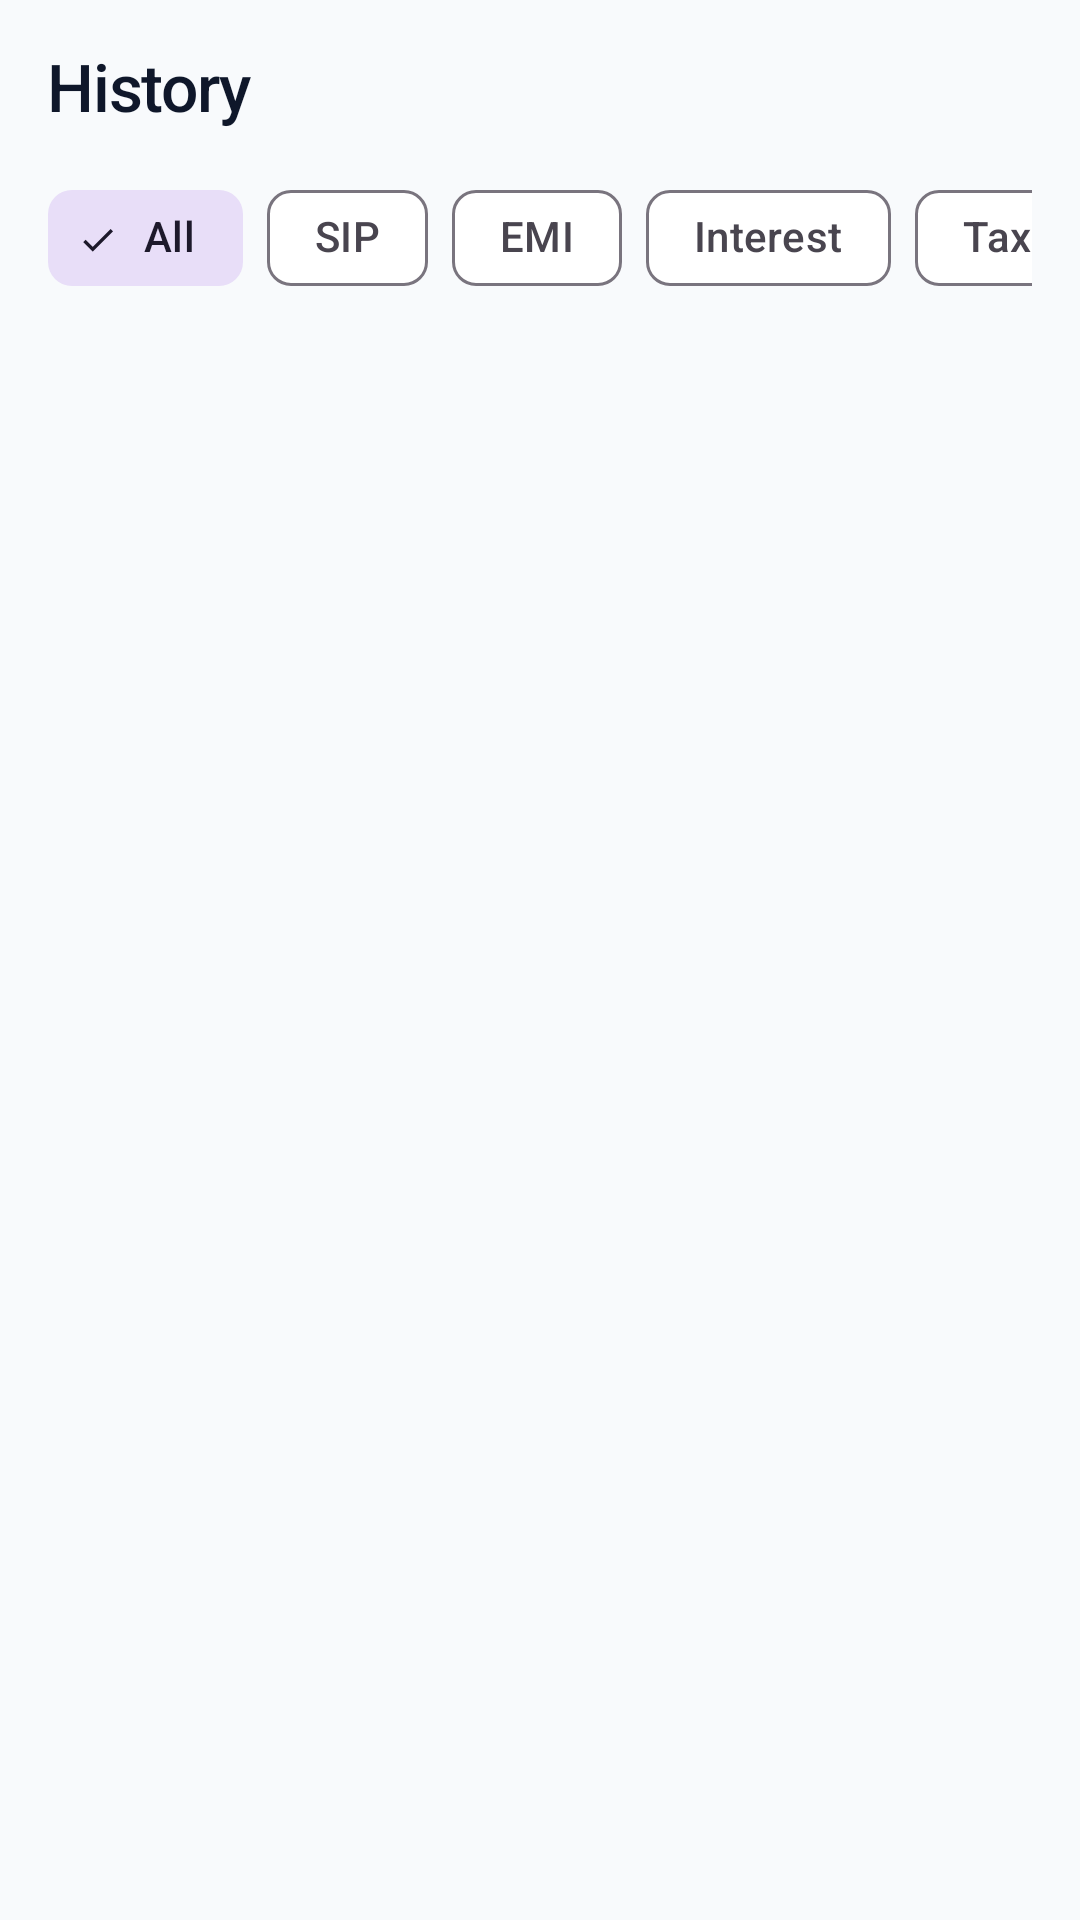

Android layout source for this screen:
<!-- AndroidManifest.xml: application theme Theme.FinCalc -->
<!-- res/layout/fragment_history.xml -->
<?xml version="1.0" encoding="utf-8"?>
<androidx.coordinatorlayout.widget.CoordinatorLayout
    xmlns:android="http://schemas.android.com/apk/res/android"
    xmlns:app="http://schemas.android.com/apk/res-auto"
    android:layout_width="match_parent"
    android:layout_height="match_parent"
    android:background="@color/background">

    <com.google.android.material.appbar.AppBarLayout
        android:layout_width="match_parent"
        android:layout_height="wrap_content"
        android:background="@android:color/transparent"
        app:elevation="0dp">

        <LinearLayout
            android:layout_width="match_parent"
            android:layout_height="wrap_content"
            android:orientation="vertical"
            android:paddingHorizontal="16dp"
            android:paddingTop="14dp"
            android:paddingBottom="8dp"
            app:layout_scrollFlags="scroll|enterAlways">

            <TextView
                android:layout_width="wrap_content"
                android:layout_height="wrap_content"
                android:text="History"
                android:fontFamily="sans-serif-medium"
                android:textSize="22sp"
                android:letterSpacing="-0.02"
                android:textColor="@color/text_primary"
                android:layout_marginBottom="12dp"/>

            <HorizontalScrollView
                android:layout_width="match_parent"
                android:layout_height="wrap_content"
                android:scrollbars="none">

                <com.google.android.material.chip.ChipGroup
                    android:id="@+id/chipGroupHistory"
                    android:layout_width="wrap_content"
                    android:layout_height="wrap_content"
                    app:singleSelection="true"
                    app:selectionRequired="true">

                    <com.google.android.material.chip.Chip
                        android:id="@+id/chipAll"
                        style="@style/Widget.Material3.Chip.Filter"
                        android:layout_width="wrap_content"
                        android:layout_height="wrap_content"
                        android:checked="true"
                        android:text="All" />

                    <com.google.android.material.chip.Chip
                        android:id="@+id/chipSip"
                        style="@style/Widget.Material3.Chip.Filter"
                        android:layout_width="wrap_content"
                        android:layout_height="wrap_content"
                        android:text="SIP" />

                    <com.google.android.material.chip.Chip
                        android:id="@+id/chipEmi"
                        style="@style/Widget.Material3.Chip.Filter"
                        android:layout_width="wrap_content"
                        android:layout_height="wrap_content"
                        android:text="EMI" />

                    <com.google.android.material.chip.Chip
                        android:id="@+id/chipInterest"
                        style="@style/Widget.Material3.Chip.Filter"
                        android:layout_width="wrap_content"
                        android:layout_height="wrap_content"
                        android:text="Interest" />

                    <com.google.android.material.chip.Chip
                        android:id="@+id/chipTax"
                        style="@style/Widget.Material3.Chip.Filter"
                        android:layout_width="wrap_content"
                        android:layout_height="wrap_content"
                        android:text="Tax" />

                   <com.google.android.material.chip.Chip
                        android:id="@+id/chipOther"
                        style="@style/Widget.Material3.Chip.Filter"
                        android:layout_width="wrap_content"
                        android:layout_height="wrap_content"
                        android:text="Other" />
                </com.google.android.material.chip.ChipGroup>
            </HorizontalScrollView>
        </LinearLayout>
    </com.google.android.material.appbar.AppBarLayout>

    <FrameLayout
        android:layout_width="match_parent"
        android:layout_height="match_parent"
        app:layout_behavior="@string/appbar_scrolling_view_behavior">

        <androidx.recyclerview.widget.RecyclerView
            android:id="@+id/rvHistory"
            android:layout_width="match_parent"
            android:layout_height="match_parent"
            android:paddingHorizontal="12dp"
            android:clipToPadding="false"
            android:paddingBottom="80dp"/>

        <LinearLayout
            android:id="@+id/tvEmpty"
            android:layout_width="wrap_content"
            android:layout_height="wrap_content"
            android:orientation="vertical"
            android:layout_gravity="center"
            android:gravity="center"
            android:visibility="gone">

             <ImageView
                android:layout_width="64dp"
                android:layout_height="64dp"
                android:src="@android:drawable/ic_menu_recent_history"
                app:tint="@color/text_hint"
                android:layout_marginBottom="16dp"/>

            <TextView
                android:layout_width="wrap_content"
                android:layout_height="wrap_content"
                android:text="@string/no_calculations_yet"
                android:textColor="@color/text_secondary"
                android:textSize="16sp"/>
        </LinearLayout>
    </FrameLayout>

</androidx.coordinatorlayout.widget.CoordinatorLayout>
<!-- resources referenced by this layout -->
<resources>
  <color name="background">#F8FAFC</color>
  <color name="text_hint">#94A3B8</color>
  <color name="text_primary">#0F172A</color>
  <color name="text_secondary">#64748B</color>
  <string name="no_calculations_yet">No calculations yet</string>
  <style name="Theme.FinCalc" parent="Theme.Material3.DayNight.NoActionBar">
          
          <item name="colorPrimary">@color/secondary</item>
          <item name="colorOnPrimary">@color/white</item>
          <item name="colorSecondary">@color/secondary</item>
          <item name="colorOnSecondary">@color/white</item>
          <item name="colorError">@color/error</item>
  
          
          <item name="android:windowBackground">@color/background</item>
          <item name="colorSurface">@color/surface</item>
          <item name="colorOnSurface">@color/text_primary</item>
  
          
          <item name="android:statusBarColor">@color/background</item>
          <item name="android:navigationBarColor">@color/surface</item>
          <item name="android:windowLightStatusBar" tools:targetApi="m">true</item>
  
          
          <item name="android:fontFamily">sans-serif</item>
  
          
          <item name="textInputStyle">@style/Widget.FinCalc.TextInputLayout</item>
          <item name="materialButtonStyle">@style/Widget.FinCalc.Button</item>
          <item name="materialCardViewStyle">@style/Widget.FinCalc.Card</item>
      </style>
  <color name="secondary">#6366F1</color>
  <color name="white">#FFFFFF</color>
  <color name="error">#EF4444</color>
  <color name="surface">#FFFFFF</color>
  <style name="Widget.FinCalc.TextInputLayout" parent="Widget.Material3.TextInputLayout.OutlinedBox">
          <item name="boxBackgroundColor">@color/surface</item>
          <item name="boxStrokeColor">@color/secondary</item>
          <item name="boxStrokeWidth">1dp</item>
          <item name="boxCornerRadiusTopStart">10dp</item>
          <item name="boxCornerRadiusTopEnd">10dp</item>
          <item name="boxCornerRadiusBottomStart">10dp</item>
          <item name="boxCornerRadiusBottomEnd">10dp</item>
          <item name="hintTextColor">@color/secondary</item>
          <item name="android:textColorHint">@color/text_hint</item>
      </style>
  <style name="Widget.FinCalc.Button" parent="Widget.Material3.Button">
          <item name="android:backgroundTint">@color/secondary</item>
          <item name="cornerRadius">10dp</item>
          <item name="android:paddingTop">12dp</item>
          <item name="android:paddingBottom">12dp</item>
          <item name="android:textSize">15sp</item>
          <item name="textAllCaps">false</item>
          <item name="elevation">0dp</item>
          <item name="android:letterSpacing">0.02</item>
      </style>
  <style name="Widget.FinCalc.Card" parent="Widget.Material3.CardView.Filled">
          <item name="cardBackgroundColor">@color/surface</item>
          <item name="cardCornerRadius">14dp</item>
          <item name="cardElevation">0dp</item>
          <item name="strokeWidth">1dp</item>
          <item name="strokeColor">@color/outline_variant</item>
          <item name="contentPadding">14dp</item>
      </style>
  <color name="outline_variant">#E2E8F0</color>
</resources>
